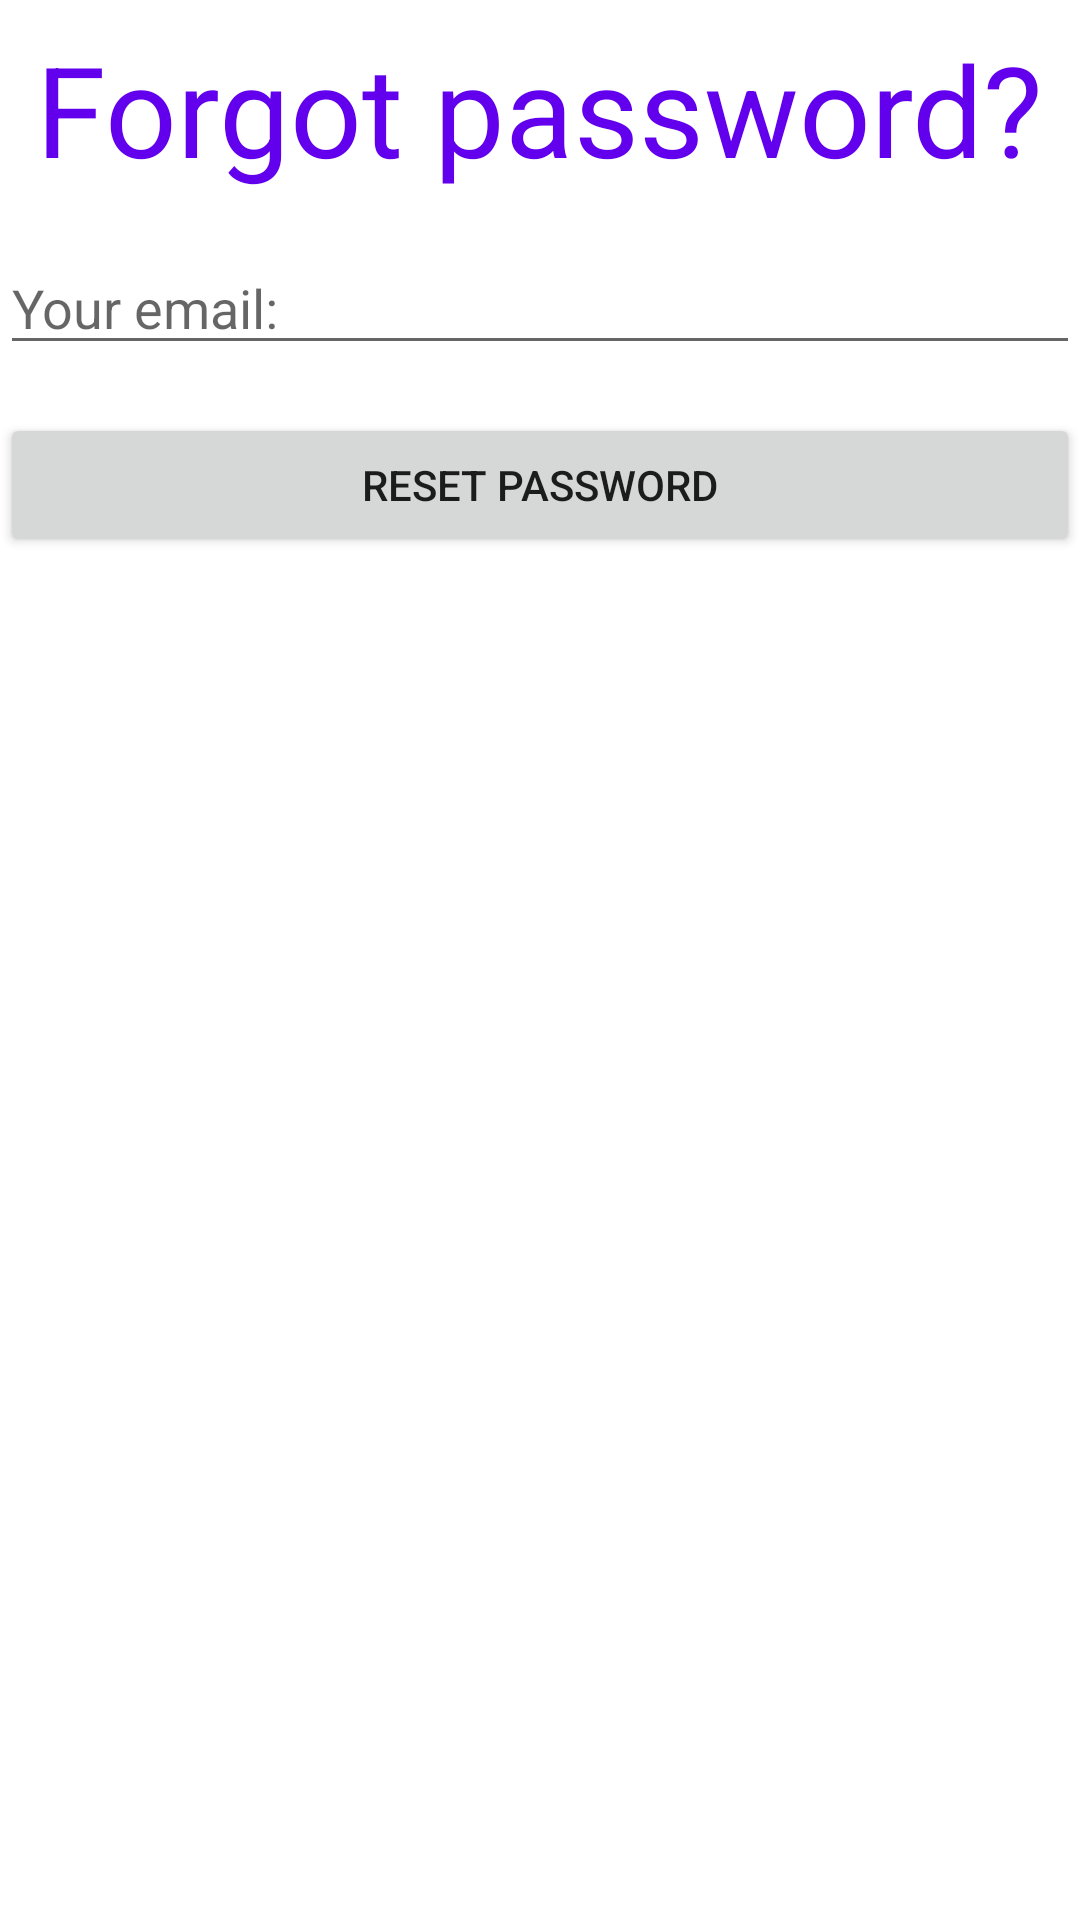

Reconstruct the res/layout file that produces this screen, plus the resources it refers to.
<!-- AndroidManifest.xml: application theme Theme.Nextssenger -->
<!-- res/layout/activity_reset_password.xml -->
<?xml version="1.0" encoding="utf-8"?>
<LinearLayout xmlns:android="http://schemas.android.com/apk/res/android"
    xmlns:app="http://schemas.android.com/apk/res-auto"
    xmlns:tools="http://schemas.android.com/tools"
    android:layout_width="match_parent"
    android:layout_height="wrap_content"
    android:layout_gravity="center"
    android:layout_margin="16dp"
    android:orientation="vertical"
    tools:context=".ResetPasswordActivity">

    <TextView
        android:layout_width="wrap_content"
        android:layout_height="wrap_content"
        android:layout_gravity="center"
        android:layout_marginVertical="8dp"
        android:text="Forgot password?"
        android:textColor="?attr/colorPrimary"
        android:textSize="42sp" />

    <EditText
        android:id="@+id/edit_reset_email"
        android:layout_width="match_parent"
        android:layout_height="wrap_content"
        android:layout_marginVertical="8dp"
        android:hint="Your email:"
        android:inputType="textEmailAddress" />

    <Button
        android:id="@+id/btn_reset_password"
        android:layout_width="match_parent"
        android:layout_height="wrap_content"
        android:layout_marginVertical="8dp"
        android:text="RESET PASSWORD" />

</LinearLayout>
<!-- resources referenced by this layout -->
<resources>
  <style name="Theme.Nextssenger" parent="Theme.MaterialComponents.DayNight.DarkActionBar">
          
          <item name="colorPrimary">@color/purple_500</item>
          <item name="colorPrimaryVariant">@color/purple_700</item>
          <item name="colorOnPrimary">@color/white</item>
          
          <item name="colorSecondary">@color/teal_200</item>
          <item name="colorSecondaryVariant">@color/teal_700</item>
          <item name="colorOnSecondary">@color/black</item>
          
          <item name="android:statusBarColor" tools:targetApi="l">?attr/colorPrimaryVariant</item>
          
      </style>
  <color name="purple_500">#FF6200EE</color>
  <color name="purple_700">#FF3700B3</color>
  <color name="white">#FFFFFFFF</color>
  <color name="teal_200">#FF03DAC5</color>
  <color name="teal_700">#FF018786</color>
  <color name="black">#FF000000</color>
</resources>
